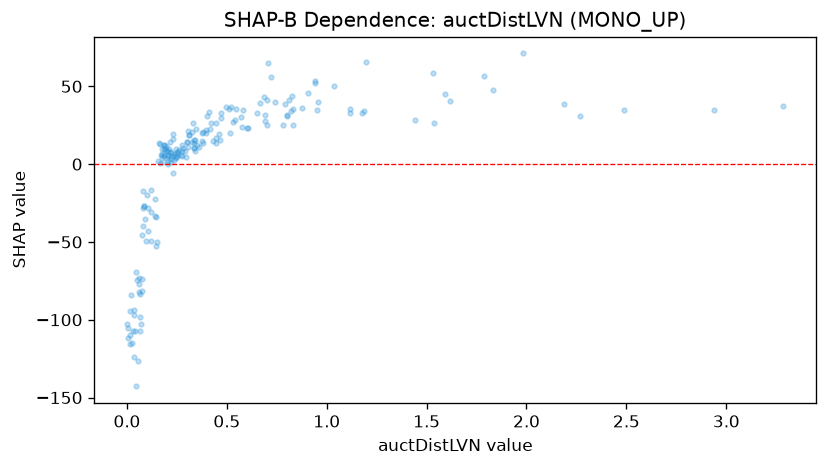

The table this chart was drawn from, first rows:
feature_value, shap_value
0.582, 35.02
0.789, 38.86
0.664, 39.25
0.001, -102.5
0.395, 21.77
2.188, 38.36
0.015, -109.9
0.22, 3.192
0.208, 2.112
3.285, 37.27
0.077, -81.71
0.059, -73.38
0.687, 43.28
0.211, 9.661
0.375, 19.99
0.904, 46
0.699, 25.09
0.338, 13.7
0.197, 11.4
0.412, 33.62
0.69, 31.81
0.311, 18.7
0.149, -49.84
0.203, 4.262
0.328, 13.94
0.262, 9.213
0.095, -49.27
0.531, 27.03
0.821, 33.97
0.23, 5.081
0.184, 5.079
1.115, 32.86
0.307, 21.49
0.229, 19.63
0.509, 35.43
0.015, -115.8
0.003, -105.2
1.44, 28.49
0.058, -76.9
0.061, -82.16
0.473, 33.18
0.222, 7.045
0.277, 12.39
0.25, 5.039
0.446, 13.4
0.188, 12.59
0.247, 4.006
0.575, 24.1
0.066, -98.1
0.082, -39.63
0.231, 16.46
0.338, 15.83
0.459, 19.67
0.017, -94.11
0.208, 8.427
0.394, 20.16
1.834, 47.48
0.185, 12.4
0.089, -35.42
0.306, 11.15
... 129 more rows
